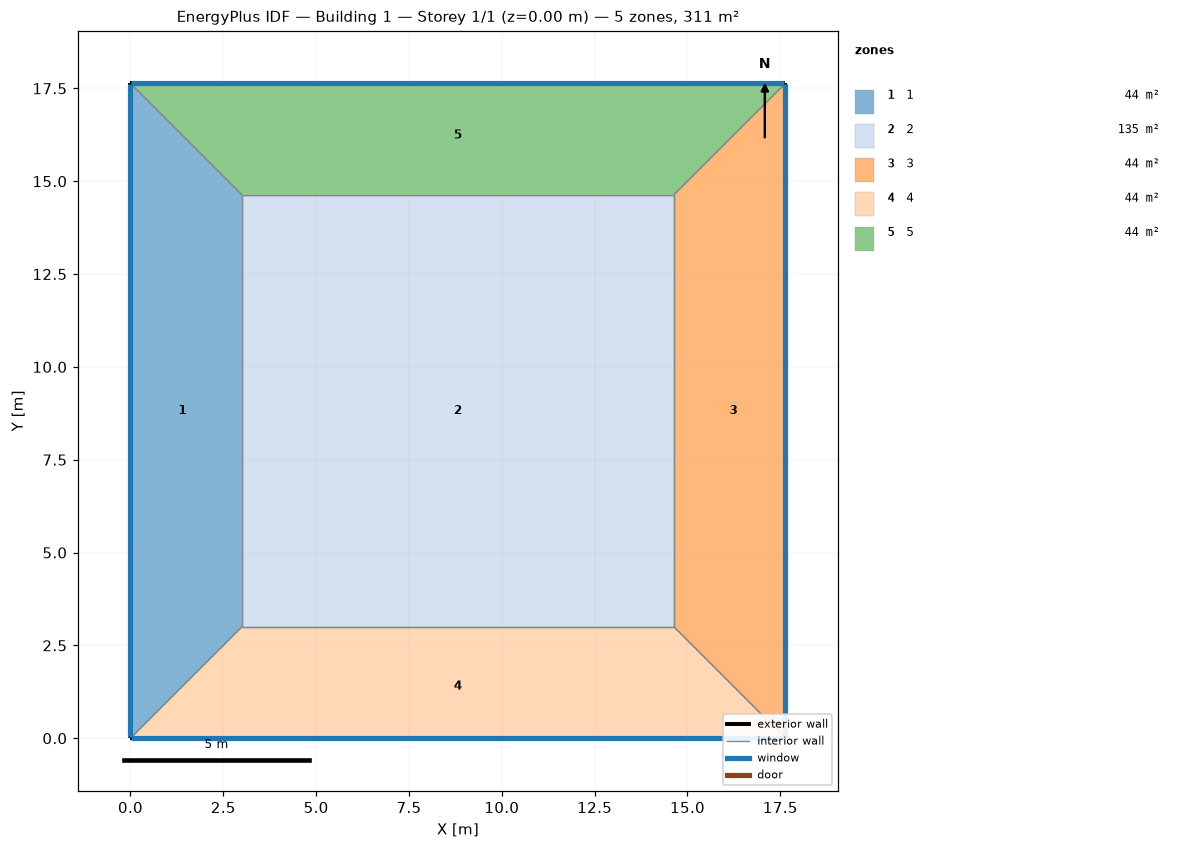
=== STOREY PLAN SPEC (per zone: floor XY polygon, exterior-wall plan segments, windows/doors) ===
zone 1: 1  (43.9 m²)
  floor: (0.00, 0.00) (0.00, 17.64) (3.00, 14.64) (3.00, 3.00)
  exterior wall: (0.00, 17.64) – (0.00, 0.00)  [17.6 m]
    window: (0.00, 17.61) – (0.00, 0.03)  [18.3 m²]
  interior walls: 3
zone 2: 2  (135.4 m²)
  floor: (3.00, 3.00) (3.00, 14.64) (14.64, 14.64) (14.64, 3.00)
  interior walls: 4
zone 3: 3  (43.9 m²)
  floor: (17.64, 17.64) (17.64, 0.00) (14.64, 3.00) (14.64, 14.64)
  exterior wall: (17.64, 0.00) – (17.64, 17.64)  [17.6 m]
    window: (17.64, 0.03) – (17.64, 17.61)  [18.3 m²]
  interior walls: 3
zone 4: 4  (43.9 m²)
  floor: (17.64, 0.00) (0.00, 0.00) (3.00, 3.00) (14.64, 3.00)
  exterior wall: (0.00, 0.00) – (17.64, 0.00)  [17.6 m]
    window: (0.03, 0.00) – (17.61, 0.00)  [18.3 m²]
  interior walls: 3
zone 5: 5  (43.9 m²)
  floor: (0.00, 17.64) (17.64, 17.64) (14.64, 14.64) (3.00, 14.64)
  exterior wall: (17.64, 17.64) – (0.00, 17.64)  [17.6 m]
    window: (17.61, 17.64) – (0.03, 17.64)  [18.3 m²]
  interior walls: 3

=== DERIVED (storey summary) ===
Building: Building 1
Storey: 1 of 1  (floor level z = 0.00 m)
Storey gross floor area: 311.0 m²
Zones on this storey: 5
  - 1: floor 43.9 m²; exterior wall 17.6 m (70.5 m²); 1 window(s) 18.3 m²; WWR 26.0%
  - 2: floor 135.4 m²
  - 3: floor 43.9 m²; exterior wall 17.6 m (70.5 m²); 1 window(s) 18.3 m²; WWR 26.0%
  - 4: floor 43.9 m²; exterior wall 17.6 m (70.5 m²); 1 window(s) 18.3 m²; WWR 26.0%
  - 5: floor 43.9 m²; exterior wall 17.6 m (70.5 m²); 1 window(s) 18.3 m²; WWR 26.0%
Zone adjacency (shared interzone walls):
  - 1 ↔ 2
  - 1 ↔ 4
  - 1 ↔ 5
  - 2 ↔ 3
  - 2 ↔ 4
  - 2 ↔ 5
  - 3 ↔ 4
  - 3 ↔ 5